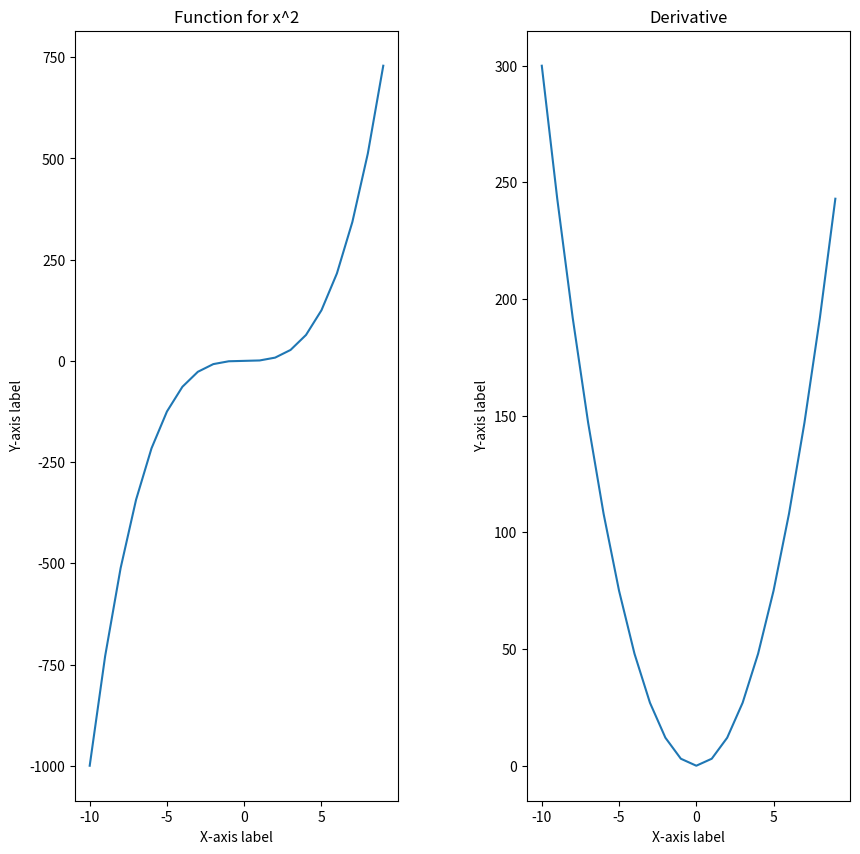

Reproduce this figure in Python.
import matplotlib.pyplot as plt


# Create a Figure object with two subplots
fig, (ax1, ax2) = plt.subplots(1, 2, figsize=(10, 10))

x_values = list(range(-10,10))
y1_values = [x**3 for x in x_values]
y2_values = [3*x**2 for x in x_values]

# Plot the data on the first subplot
ax1.plot(x_values, y1_values)
ax1.set_xlabel('X-axis label')
ax1.set_ylabel('Y-axis label')
ax1.set_title('Function for x^2')

# Plot the data on the second subplot
ax2.plot(x_values, y2_values)
ax2.set_xlabel('X-axis label')
ax2.set_ylabel('Y-axis label')
ax2.set_title('Derivative')

# Adjust spacing between subplots
fig.subplots_adjust(wspace=0.4)

# Show the plot
plt.show()
